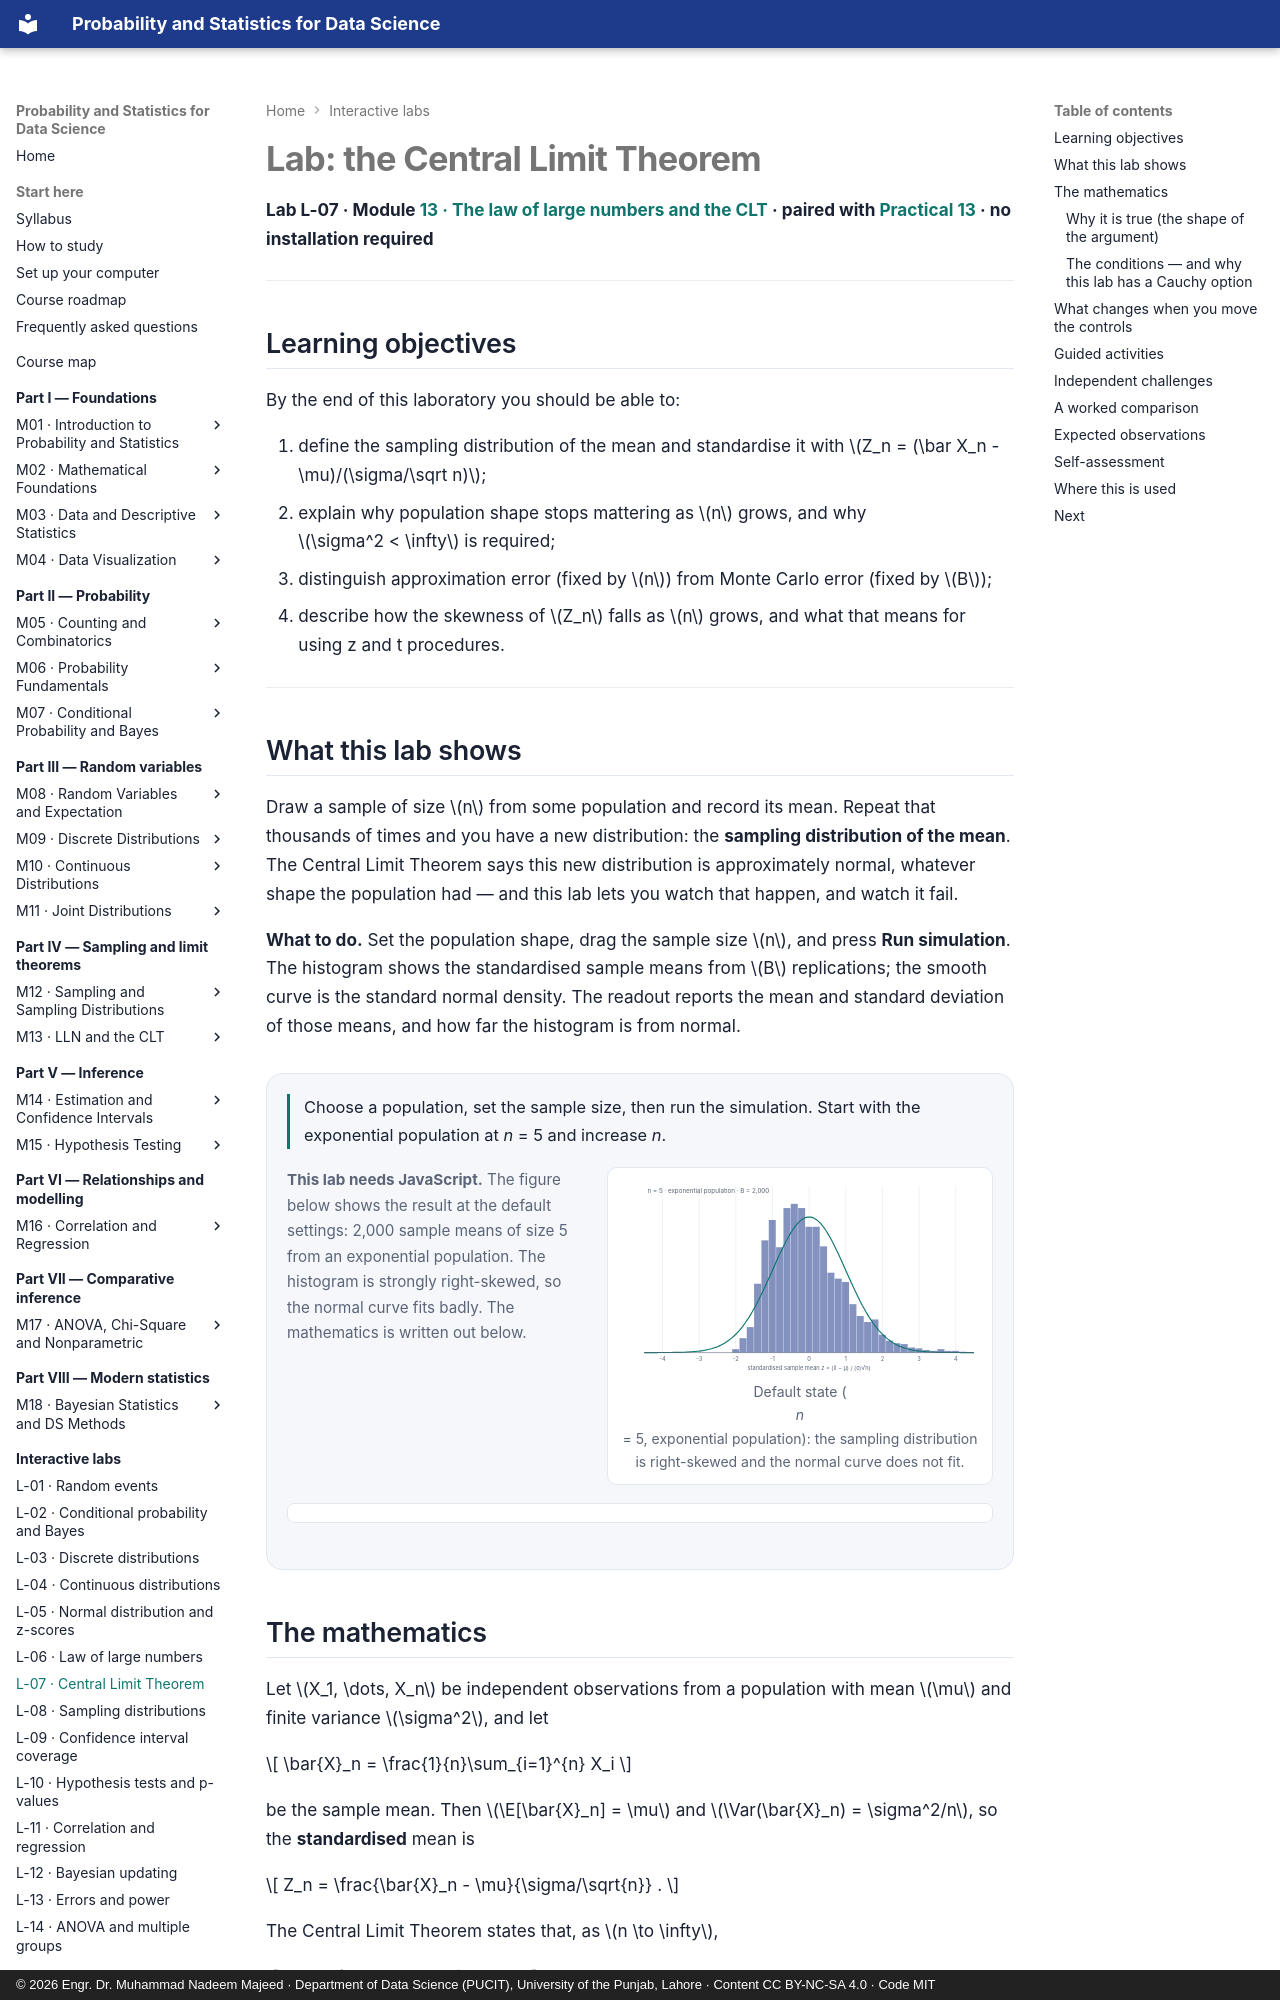

repository: nadeem-majeedch/Probability-and-Statistics · page: labs/clt/index.html · generator: mkdocs · copyright: © 2026 Engr. Dr. Muhammad Nadeem Majeed · Department of Data Science (PUCIT), University of the Punjab, Lahore · Content CC BY-NC-SA 4.0 · Code MIT

---
title: "Lab: the Central Limit Theorem"
description: Change the population shape and sample size, and watch the distribution of the sample mean become normal — or fail to.
---

# Lab: the Central Limit Theorem

**Lab L-07 · Module [13 · The law of large numbers and the CLT](../modules/13-law-of-large-numbers-and-clt/chapter.md) ·
paired with [Practical 13](../practicals/notebooks/13-law-of-large-numbers-and-clt.ipynb) · no installation required**

---

## Learning objectives

By the end of this laboratory you should be able to:

1. define the sampling distribution of the mean and standardise it with
   \\(Z_n = (\\bar X_n - \\mu)/(\\sigma/\\sqrt n)\\);
2. explain why population shape stops mattering as \(n\) grows, and why \(\sigma^2 < \infty\)
   is required;
3. distinguish approximation error (fixed by \(n\)) from Monte Carlo error (fixed by \(B\));
4. describe how the skewness of \(Z_n\) falls as \(n\) grows, and what that means for using
   z and t procedures.

---

## What this lab shows

Draw a sample of size \(n\) from some population and record its mean. Repeat that
thousands of times and you have a new distribution: the **sampling distribution of
the mean**. The Central Limit Theorem says this new distribution is approximately
normal, whatever shape the population had — and this lab lets you watch that happen,
and watch it fail.

**What to do.** Set the population shape, drag the sample size \(n\), and press
**Run simulation**. The histogram shows the standardised sample means from \(B\)
replications; the smooth curve is the standard normal density. The readout reports
the mean and standard deviation of those means, and how far the histogram is from
normal.

<div class="psds-lab" data-lab="clt" data-seed="2026">
  <p class="psds-lab__instruction">
    Choose a population, set the sample size, then run the simulation. Start with
    the exponential population at <em>n</em> = 5 and increase <em>n</em>.
  </p>
  <div class="psds-lab__grid">
    <div class="psds-lab__controls" data-role="controls">
      <noscript>
        <p><strong>This lab needs JavaScript.</strong> The figure below shows the
        result at the default settings: 2,000 sample means of size 5 from an
        exponential population. The histogram is strongly right-skewed, so the
        normal curve fits badly. The mathematics is written out below.</p>
      </noscript>
    </div>
    <div class="psds-lab__figure">
      <div data-role="chart">
        <img class="psds-lab__fallback"
             src="../../assets/images/labs/clt-fallback.svg"
             alt="Histogram of 2,000 standardised sample means, n = 5, drawn from an exponential population. The histogram is strongly right-skewed and the standard normal curve fits it poorly, especially in the right tail.">
        <p class="psds-lab__caption">
          Default state (<em>n</em> = 5, exponential population): the sampling
          distribution is right-skewed and the normal curve does not fit.
        </p>
      </div>
    </div>
  </div>
  <p class="psds-lab__readout" data-role="readout" aria-live="polite"></p>
  <p class="psds-lab__hint" data-role="hint"></p>
</div>
